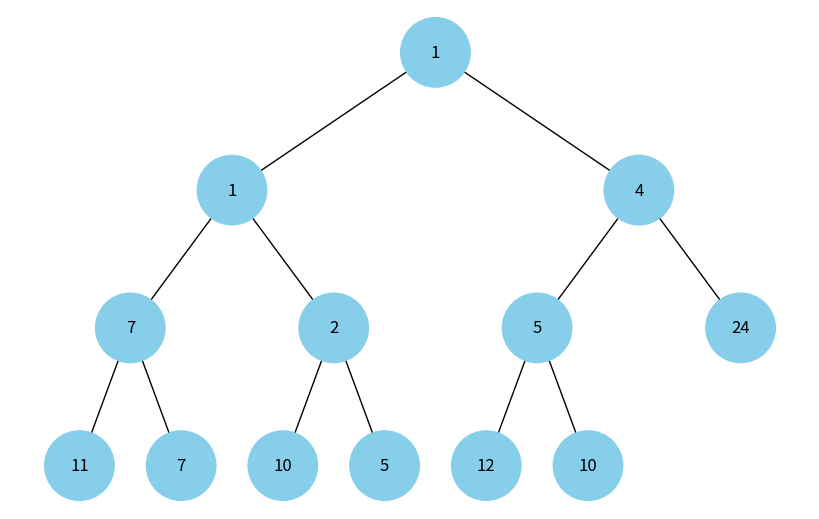

Reproduce this figure in Python.
import uuid
import heapq
import networkx as nx
import matplotlib.pyplot as plt


class Node:
    def __init__(self, key, color="skyblue"):
        self.left = None
        self.right = None
        self.val = key
        self.color = color
        self.id = str(uuid.uuid4())


def add_edges(graph, node, pos, x=0, y=0, layer=1):
    """
    Додає ребра та вершини до графа для відображення бінарного дерева.
    """
    if node is not None:
        graph.add_node(node.id, color=node.color, label=node.val)
        if node.left:
            graph.add_edge(node.id, node.left.id)
            l = x - 1 / 2 ** layer
            pos[node.left.id] = (l, y - 1)
            l = add_edges(graph, node.left, pos, x=l, y=y - 1, layer=layer + 1)
        if node.right:
            graph.add_edge(node.id, node.right.id)
            r = x + 1 / 2 ** layer
            pos[node.right.id] = (r, y - 1)
            r = add_edges(graph, node.right, pos, x=r, y=y - 1, layer=layer + 1)
    return graph


def draw_tree(tree_root):
    """
    Візуалізує бінарне дерево за допомогою графічної бібліотеки NetworkX.
    """
    tree = nx.DiGraph()
    pos = {tree_root.id: (0, 0)}
    tree = add_edges(tree, tree_root, pos)

    colors = [node[1]["color"] for node in tree.nodes(data=True)]
    labels = {node[0]: node[1]["label"] for node in tree.nodes(data=True)}

    plt.figure(figsize=(8, 5))
    nx.draw(
        tree,
        pos=pos,
        labels=labels,
        arrows=False,
        node_size=2500,
        node_color=colors
    )
    plt.show()


def build_heap_tree(heap_array):
    """
    Побудова бінарного дерева з вхідного масиву.
    """
    heapq.heapify(heap_array)
    nodes = [Node(val) for val in heap_array]
    root = nodes[0]
    for i in range(len(heap_array)):
        if 2 * i + 1 < len(heap_array):
            nodes[i].left = nodes[2 * i + 1]
        if 2 * i + 2 < len(heap_array):
            nodes[i].right = nodes[2 * i + 2]
    return root


if __name__ == "__main__":
    heap_array = [1, 5, 4, 7, 10, 12, 24, 11, 7, 1, 2, 5, 10]

    heap_tree_root = build_heap_tree(heap_array)

    draw_tree(heap_tree_root)
